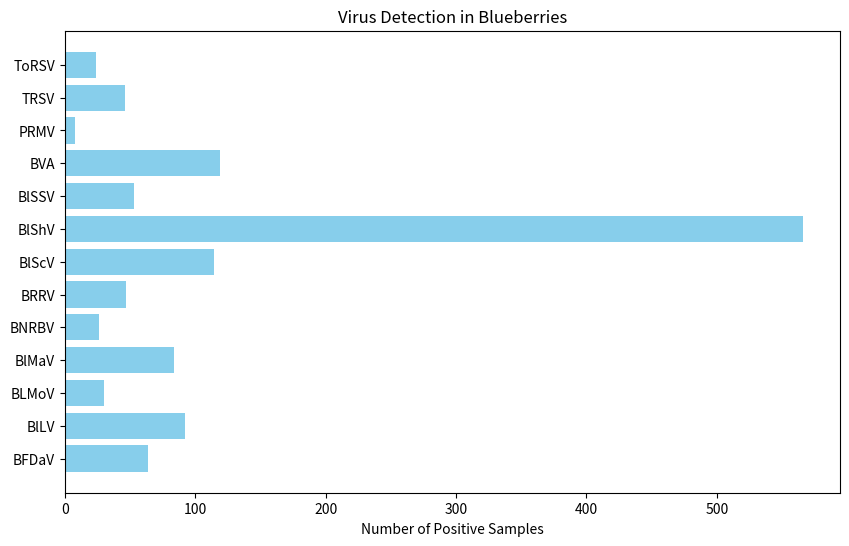

The matplotlib source for this figure:
import pandas as pd
import matplotlib.pyplot as plt

# Load virus detection data
data = {'Virus': ['BFDaV', 'BlLV', 'BLMoV', 'BlMaV', 'BNRBV', 'BRRV', 'BlScV', 'BlShV', 'BlSSV', 'BVA', 'PRMV', 'TRSV', 'ToRSV'],
        'Positives': [64, 92, 30, 84, 26, 47, 114, 566, 53, 119, 8, 46, 24]}
df = pd.DataFrame(data)

# Plotting the data
plt.figure(figsize=(10,6))
plt.barh(df['Virus'], df['Positives'], color='skyblue')
plt.xlabel('Number of Positive Samples')
plt.title('Virus Detection in Blueberries')
plt.show()